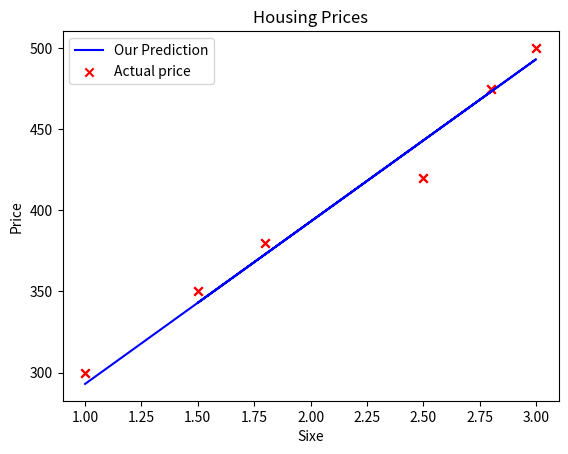

Reproduce this figure in Python.
import numpy as np
from matplotlib import pyplot as plt

x_train = np.array([1.0, 3.0, 1.5, 1.8, 2.5, 2.8])
y_train = np.array([300, 500, 350, 380, 420, 475])

m = len(x_train)  # m is the number of training examples
print(f"number of training examples: {m}")

print(" ")
print(" ")
print(" ")


i = 0
x_i = x_train[i]
y_i = y_train[i]
print(f"(x^({i}), y^({i})) = ({x_i}, {y_i})")


print(" ")
print(" ")
print(" ")

plt.scatter(x_train, y_train, marker="x", c="r")
plt.title("Housing Prices")  # Set the title
plt.ylabel("Price (in 1000s of dollars)")
plt.xlabel("Size (1000 sqrt)")
# plt.show()

w = 100
b = 193
print(f"w: {w}")
print(f"b: {b}")


def calculate_model_output(w, b, x):
    m = x.shape  # the number of training examples
    f_wb = np.zeros(m)
    for i in range(len(x)):
        f_wb[i] = w * x[i] + b
    return f_wb


#  Now Let's call the calculate_model_output func and plot the output
tmp_f_wb = calculate_model_output(w, b, x_train)

plt.plot(x_train, tmp_f_wb, c="b", label="Our Prediction")
plt.scatter(x_train, y_train, marker="x", c="r", label="Actual price")
plt.xlabel("Sixe")
plt.ylabel("Price")
plt.legend()
plt.show()
